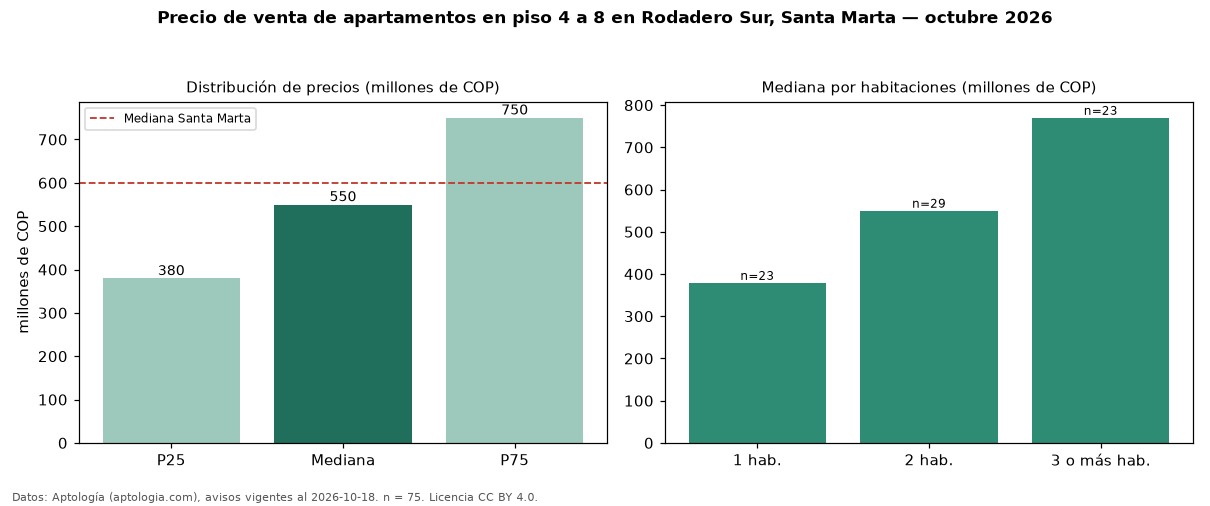

The table this chart was drawn from, first rows:
seccion, metrica, valor, moneda, n
filtro, piso2, en piso 4 a 8, , 75
precio, p25, 379500000, COP, 75
precio, mediana, 550000000, COP, 75
precio, p75, 750000000, COP, 75
precio, minimo, 190000000, COP, 75
precio, maximo, 1750000000, COP, 75
m2, mediana_precio_m2, 7692308, COP, 73
m2, area_mediana_m2, 69.0, m2, 73
admin, mediana_admin_mes, 480000, COP, 61
banos, mediana_banos, 2.0, , 
parqueadero, pct_con_parqueadero, 82.0, %, 61
estrato, estrato_mas_frecuente, 6, , 75
habitaciones, 1, 379000000, COP, 23
habitaciones, 2, 550000000, COP, 29
habitaciones, 3+, 770000000, COP, 23
ciudad, mediana_ciudad_referencia, 600000000, COP, 
ciudad, mediana_m2_ciudad, 8720930, COP, 
fuente, fecha_datos, 2026-10-18, , 
fuente, atribucion, https://www.aptologia.com/venta/santa-ma…, , 
fuente, licencia, CC BY 4.0, , 
